Dataset: images_by_side (GitHub, SzymixOz/semantic-segmentation-of-coronary-vessels). Classes: left, right.

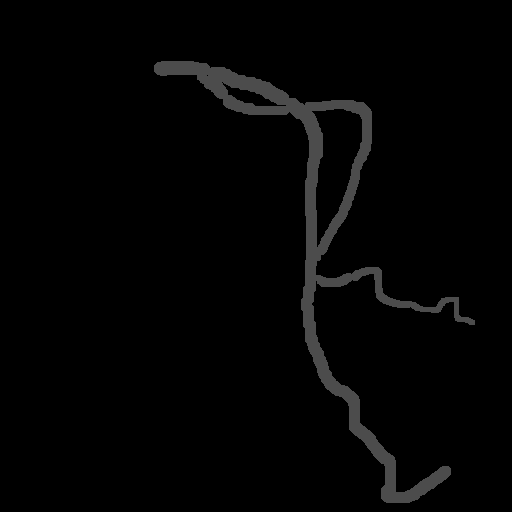
Label: left

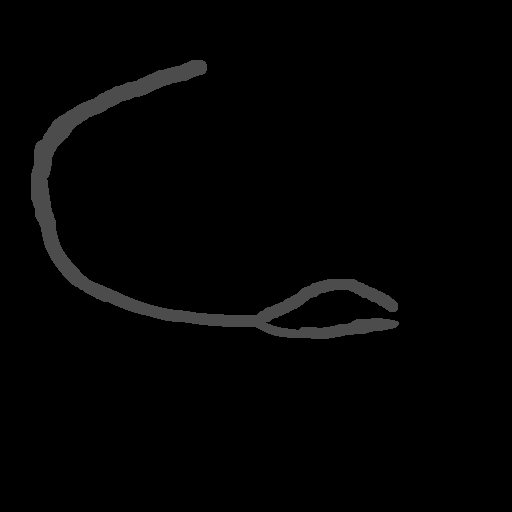
Label: right

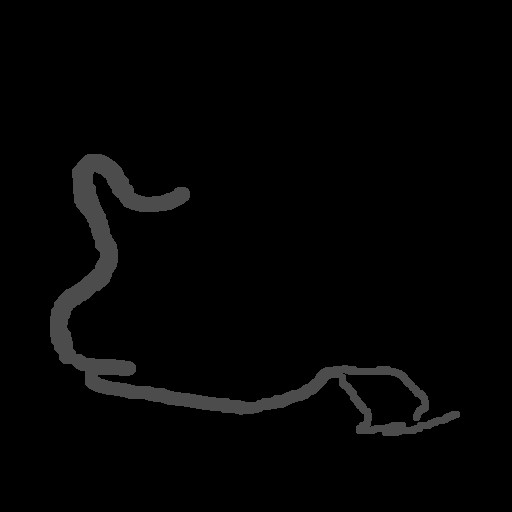
Label: right

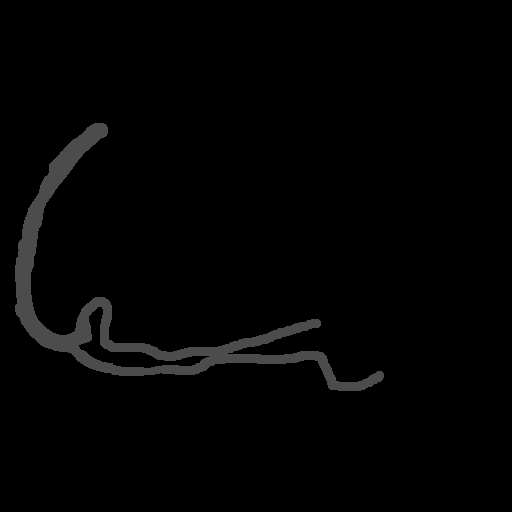
Label: right

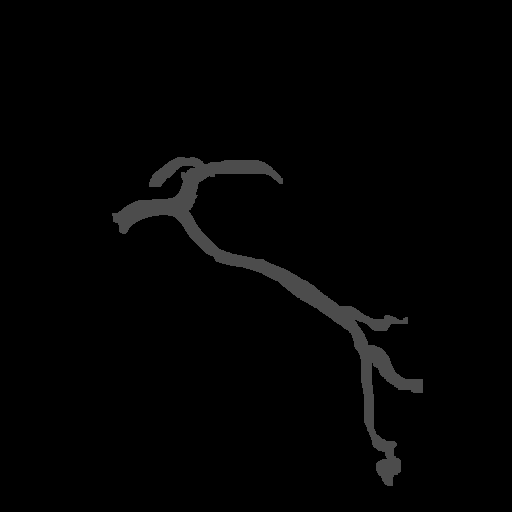
Label: left

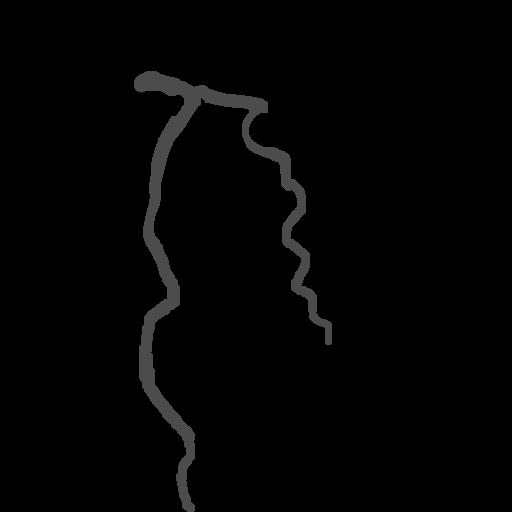
Label: left
